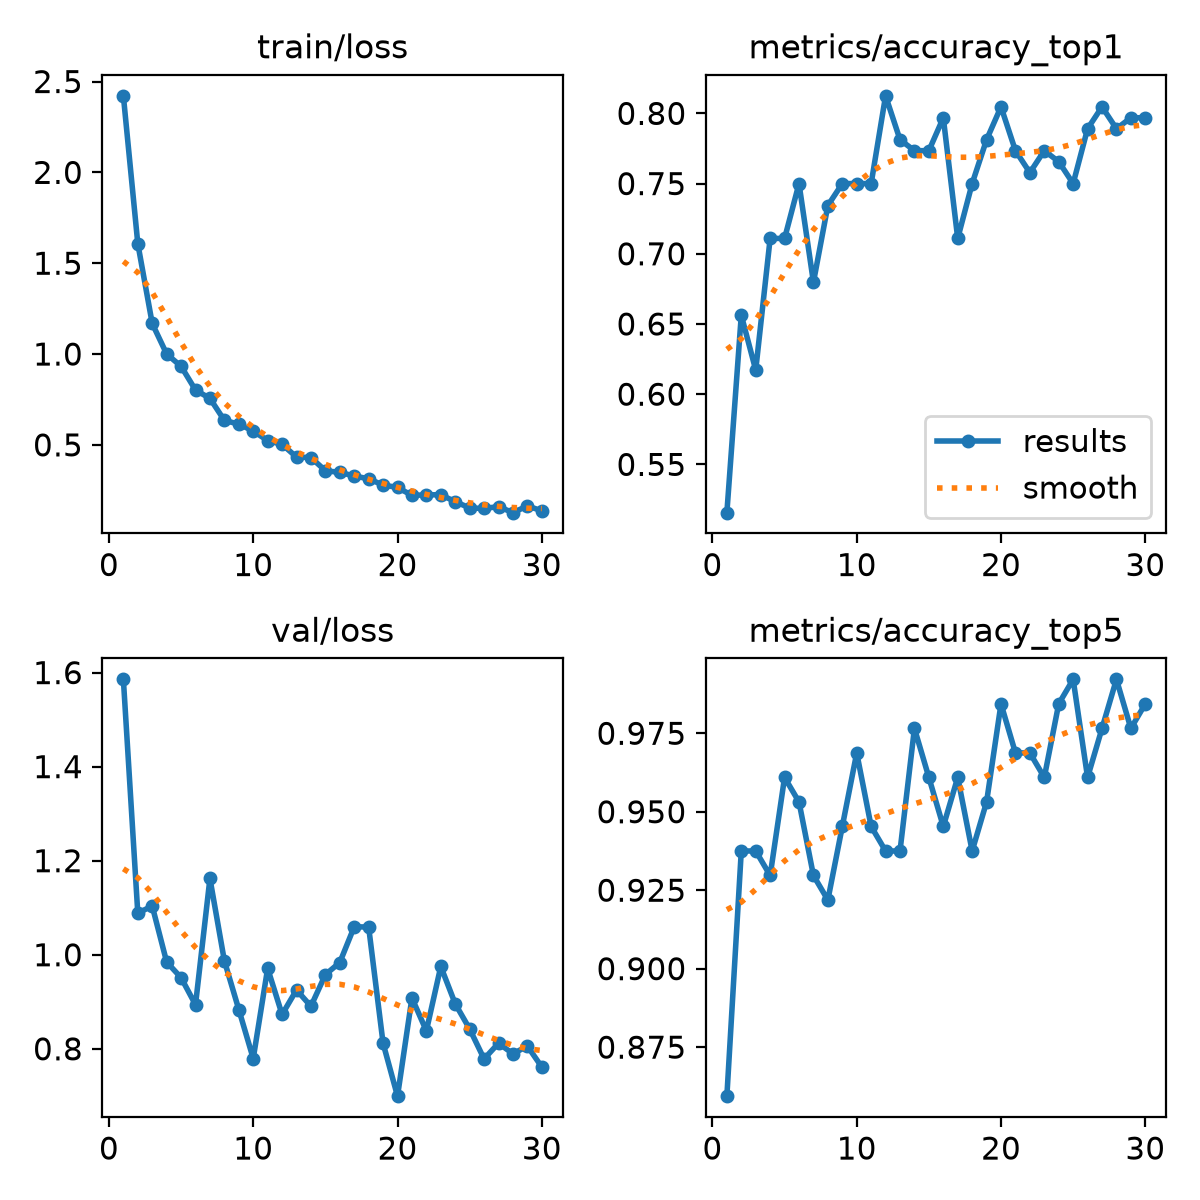

The file beside this chart, header and first rows:
epoch, time, train/loss, metrics/accuracy_top1, metrics/accuracy_top5, val/loss, lr/pg0, lr/pg1, lr/pg2
1, 20.1, 2.421, 0.5156, 0.8594, 1.586, 0.0002355, 0.0002355, 0.0002355
2, 41.54, 1.608, 0.6562, 0.9375, 1.089, 0.0004578, 0.0004578, 0.0004578
3, 63.1, 1.168, 0.6172, 0.9375, 1.104, 0.0006645, 0.0006645, 0.0006645
4, 83.83, 1, 0.7109, 0.9297, 0.9846, 0.0006433, 0.0006433, 0.0006433
5, 105, 0.9325, 0.7109, 0.9609, 0.9512, 0.0006198, 0.0006198, 0.0006198
6, 126.5, 0.8017, 0.75, 0.9531, 0.8938, 0.0005962, 0.0005962, 0.0005962
7, 147.9, 0.756, 0.6797, 0.9297, 1.162, 0.0005726, 0.0005726, 0.0005726
8, 168.7, 0.6348, 0.7344, 0.9219, 0.9872, 0.0005491, 0.0005491, 0.0005491
9, 189.5, 0.6141, 0.75, 0.9453, 0.8836, 0.0005255, 0.0005255, 0.0005255
10, 210.2, 0.5765, 0.75, 0.9688, 0.7792, 0.0005019, 0.0005019, 0.0005019
11, 232, 0.5233, 0.75, 0.9453, 0.971, 0.0004784, 0.0004784, 0.0004784
12, 253, 0.5032, 0.8125, 0.9375, 0.873, 0.0004548, 0.0004548, 0.0004548
13, 274.7, 0.433, 0.7812, 0.9375, 0.9252, 0.0004313, 0.0004313, 0.0004313
14, 295.9, 0.4303, 0.7734, 0.9766, 0.8905, 0.0004077, 0.0004077, 0.0004077
15, 317.4, 0.3579, 0.7734, 0.9609, 0.9577, 0.0003841, 0.0003841, 0.0003841
16, 338.2, 0.3484, 0.7969, 0.9453, 0.9835, 0.0003606, 0.0003606, 0.0003606
17, 359.1, 0.3288, 0.7109, 0.9609, 1.059, 0.000337, 0.000337, 0.000337
18, 380, 0.3132, 0.75, 0.9375, 1.059, 0.0003134, 0.0003134, 0.0003134
19, 401, 0.2788, 0.7812, 0.9531, 0.8118, 0.0002899, 0.0002899, 0.0002899
20, 421.9, 0.2657, 0.8047, 0.9844, 0.6993, 0.0002663, 0.0002663, 0.0002663
21, 471.1, 0.2221, 0.7734, 0.9688, 0.9081, 0.0002428, 0.0002428, 0.0002428
22, 492.5, 0.2248, 0.7578, 0.9688, 0.8381, 0.0002192, 0.0002192, 0.0002192
23, 513.3, 0.2256, 0.7734, 0.9609, 0.9751, 0.0001956, 0.0001956, 0.0001956
24, 534.2, 0.1875, 0.7656, 0.9844, 0.8957, 0.0001721, 0.0001721, 0.0001721
25, 555.2, 0.1527, 0.75, 0.9922, 0.8422, 0.0001485, 0.0001485, 0.0001485
26, 576.2, 0.1498, 0.7891, 0.9609, 0.7785, 0.000125, 0.000125, 0.000125
27, 597.3, 0.1603, 0.8047, 0.9766, 0.8119, 0.0001014, 0.0001014, 0.0001014
28, 618.2, 0.1269, 0.7891, 0.9922, 0.7894, 7.7826e-05, 7.7826e-05, 7.7826e-05
29, 639.2, 0.164, 0.7969, 0.9766, 0.8058, 5.4264e-05, 5.4264e-05, 5.4264e-05
30, 660, 0.1369, 0.7969, 0.9844, 0.7613, 3.0702e-05, 3.0702e-05, 3.0702e-05
